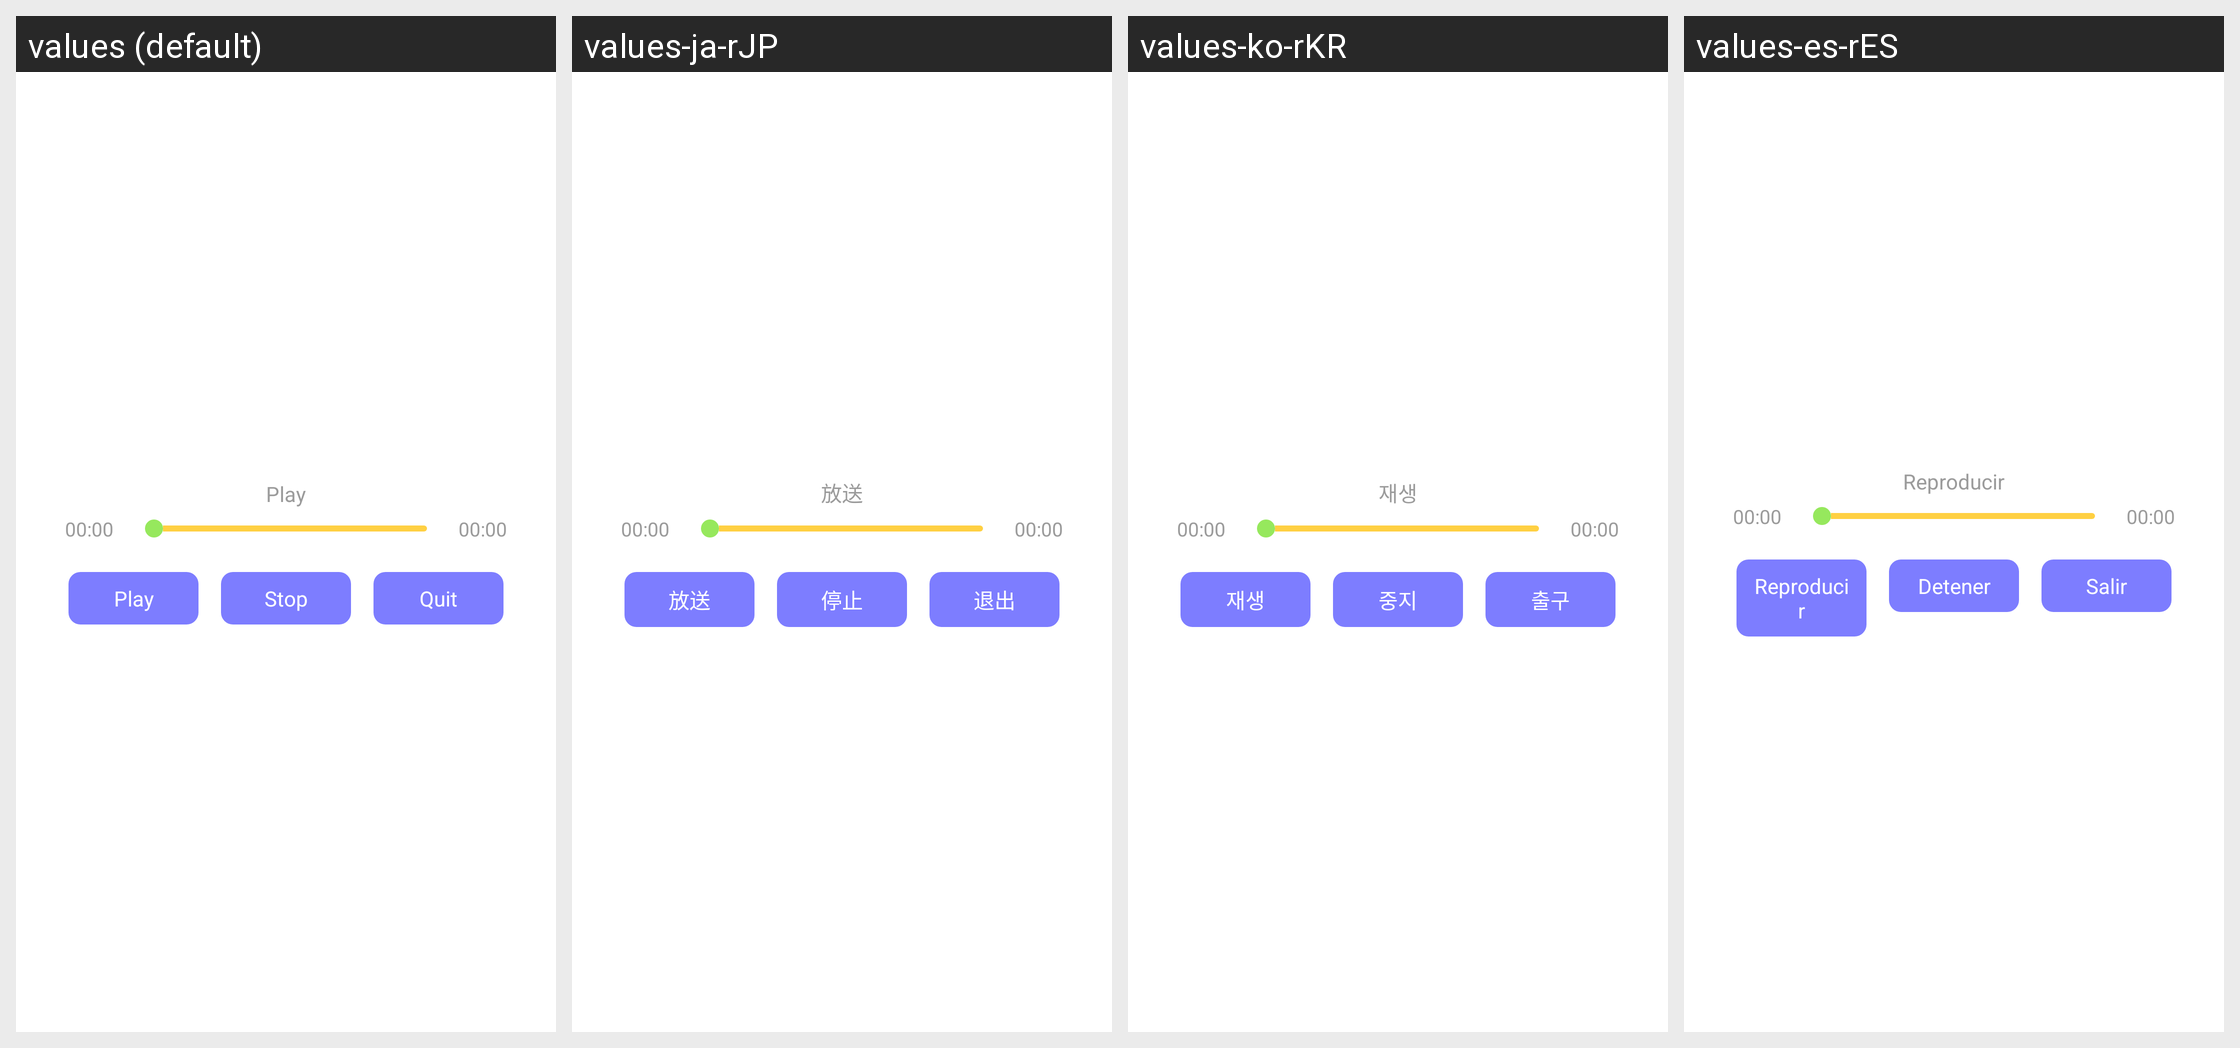

Translations of the strings shown on this Android screen, per locale in the grid:
Android screen res/layout/picture_play_audio.xml rendered under 4 locales, left to right: values (default), values-ja-rJP, values-ko-rKR, values-es-rES. Device: Nexus 5 (rendered at 1080×1920; each locale shown at half size, 540×960, under a caption strip naming it); theme Theme.MaterialComponents.DayNight.NoActionBar.
Other locales in the repository, not shown: values-de-rDE, values-fr-rFR, values-pt-rPT, values-vi-rVN, values-zh-rCN, values-zh-rTW.
Strings drawn on this screen, with the default value and each locale's value (text and hints the layout hard-codes, and strings that could not be matched under every locale, appear in the picture but are not listed):

picture_play_audio
  values: Play
  values-ja-rJP: 放送
  values-ko-rKR: 재생
  values-es-rES: Reproducir

picture_stop_audio
  values: Stop
  values-ja-rJP: 停止
  values-ko-rKR: 중지
  values-es-rES: Detener

picture_quit_audio
  values: Quit
  values-ja-rJP: 退出
  values-ko-rKR: 출구
  values-es-rES: Salir
